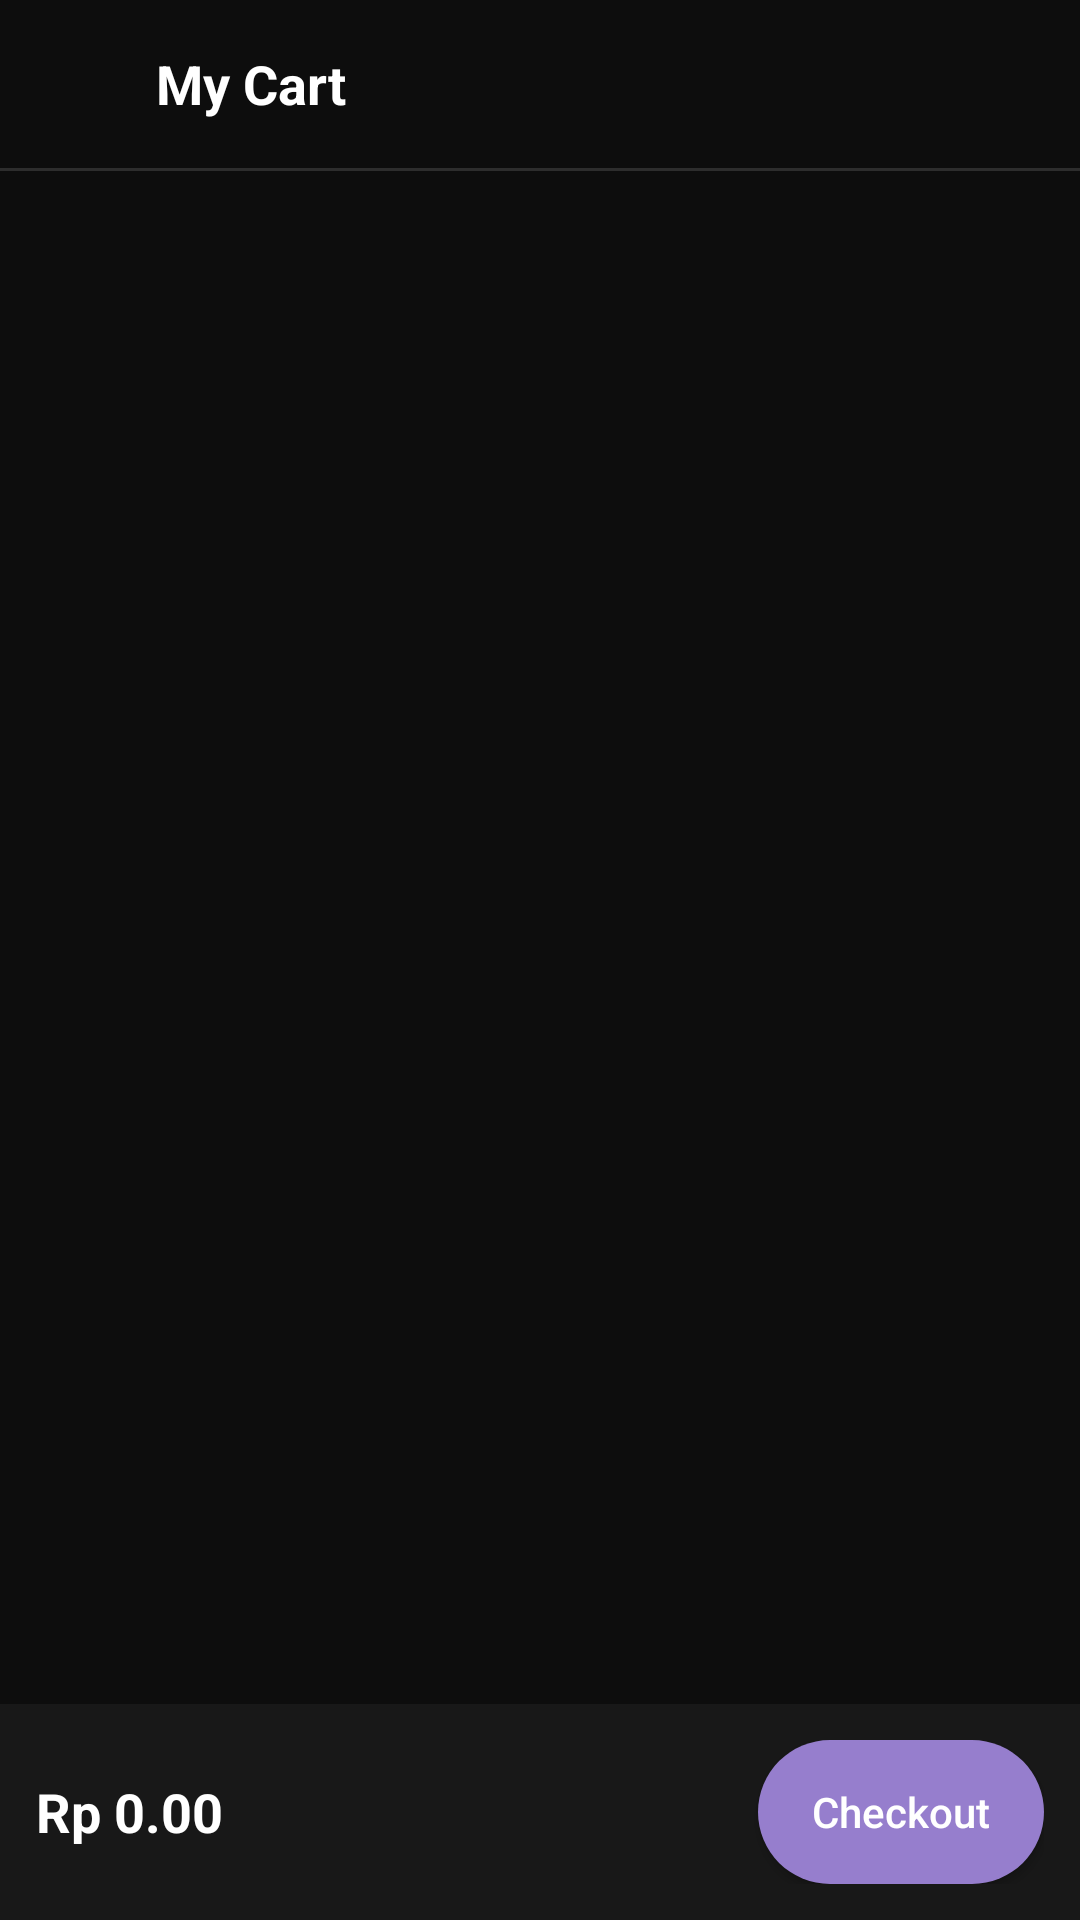

The Android layout XML behind this screen, and the referenced resources:
<!-- AndroidManifest.xml: application theme Theme.TelcoApp -->
<!-- res/layout/activity_telco_cart.xml -->
<?xml version="1.0" encoding="utf-8"?>
<LinearLayout xmlns:android="http://schemas.android.com/apk/res/android"
    android:id="@+id/main"
    android:orientation="vertical"
    android:layout_width="match_parent"
    android:layout_height="match_parent"
    android:background="@color/telco_screen_background">

    
    <LinearLayout
        android:layout_width="match_parent"
        android:layout_height="56dp"
        android:gravity="center_vertical"
        android:paddingLeft="16dp"
        android:paddingRight="16dp">
        <ImageView
            android:id="@+id/backBtn"
            android:layout_width="24dp"
            android:layout_height="24dp"
            android:src="@drawable/back_btn"
            android:tint="@android:color/white"/>
        <TextView
            android:id="@+id/title"
            android:layout_width="wrap_content"
            android:layout_height="wrap_content"
            android:layout_marginLeft="12dp"
            android:text="My Cart"
            android:textColor="@android:color/white"
            android:textStyle="bold"
            android:textSize="18sp"/>
    </LinearLayout>

    <View
        android:layout_width="match_parent"
        android:layout_height="1dp"
        android:background="#22FFFFFF"/>

    <androidx.recyclerview.widget.RecyclerView
        android:id="@+id/recycler"
        android:layout_width="match_parent"
        android:layout_height="0dp"
        android:layout_weight="1"
        android:padding="12dp"/>

    
    <LinearLayout
        android:layout_width="match_parent"
        android:layout_height="72dp"
        android:padding="12dp"
        android:gravity="center_vertical"
        android:background="@color/telco_screen_card">

        <TextView
            android:id="@+id/totalText"
            android:layout_width="0dp"
            android:layout_height="wrap_content"
            android:layout_weight="1"
            android:text="Rp 0.00"
            android:textColor="@android:color/white"
            android:textStyle="bold"
            android:textSize="18sp"/>

        <Button
            android:id="@+id/checkoutBtn"
            android:layout_width="wrap_content"
            android:layout_height="48dp"
            android:minWidth="0dp"
            android:paddingLeft="18dp"
            android:paddingRight="18dp"
            android:text="Checkout"
            android:textAllCaps="false"
            android:textColor="@android:color/white"
            android:background="@drawable/bg_telco_cta"/>
    </LinearLayout>

</LinearLayout>
<!-- resources referenced by this layout -->
<resources>
  <color name="telco_screen_background">#0d0d0d</color>
  <color name="telco_screen_card">#181818</color>
  <!-- drawable bg_telco_cta (drawable) -->
  <?xml version="1.0" encoding="utf-8"?>
  <shape xmlns:android="http://schemas.android.com/apk/res/android" android:shape="rectangle">
      <solid android:color="@color/telco_screen_cta"/>
      <corners android:radius="24dp"/>
  </shape>
  <style name="Theme.TelcoApp" parent="Base.Theme.TelcoApp" />
  <color name="telco_screen_cta">#967ecd</color>
  <style name="Base.Theme.TelcoApp" parent="Theme.MaterialComponents.DayNight.NoActionBar">
          
           <item name="colorPrimary">@color/black</item>
      </style>
  <color name="black">#FF000000</color>
</resources>
